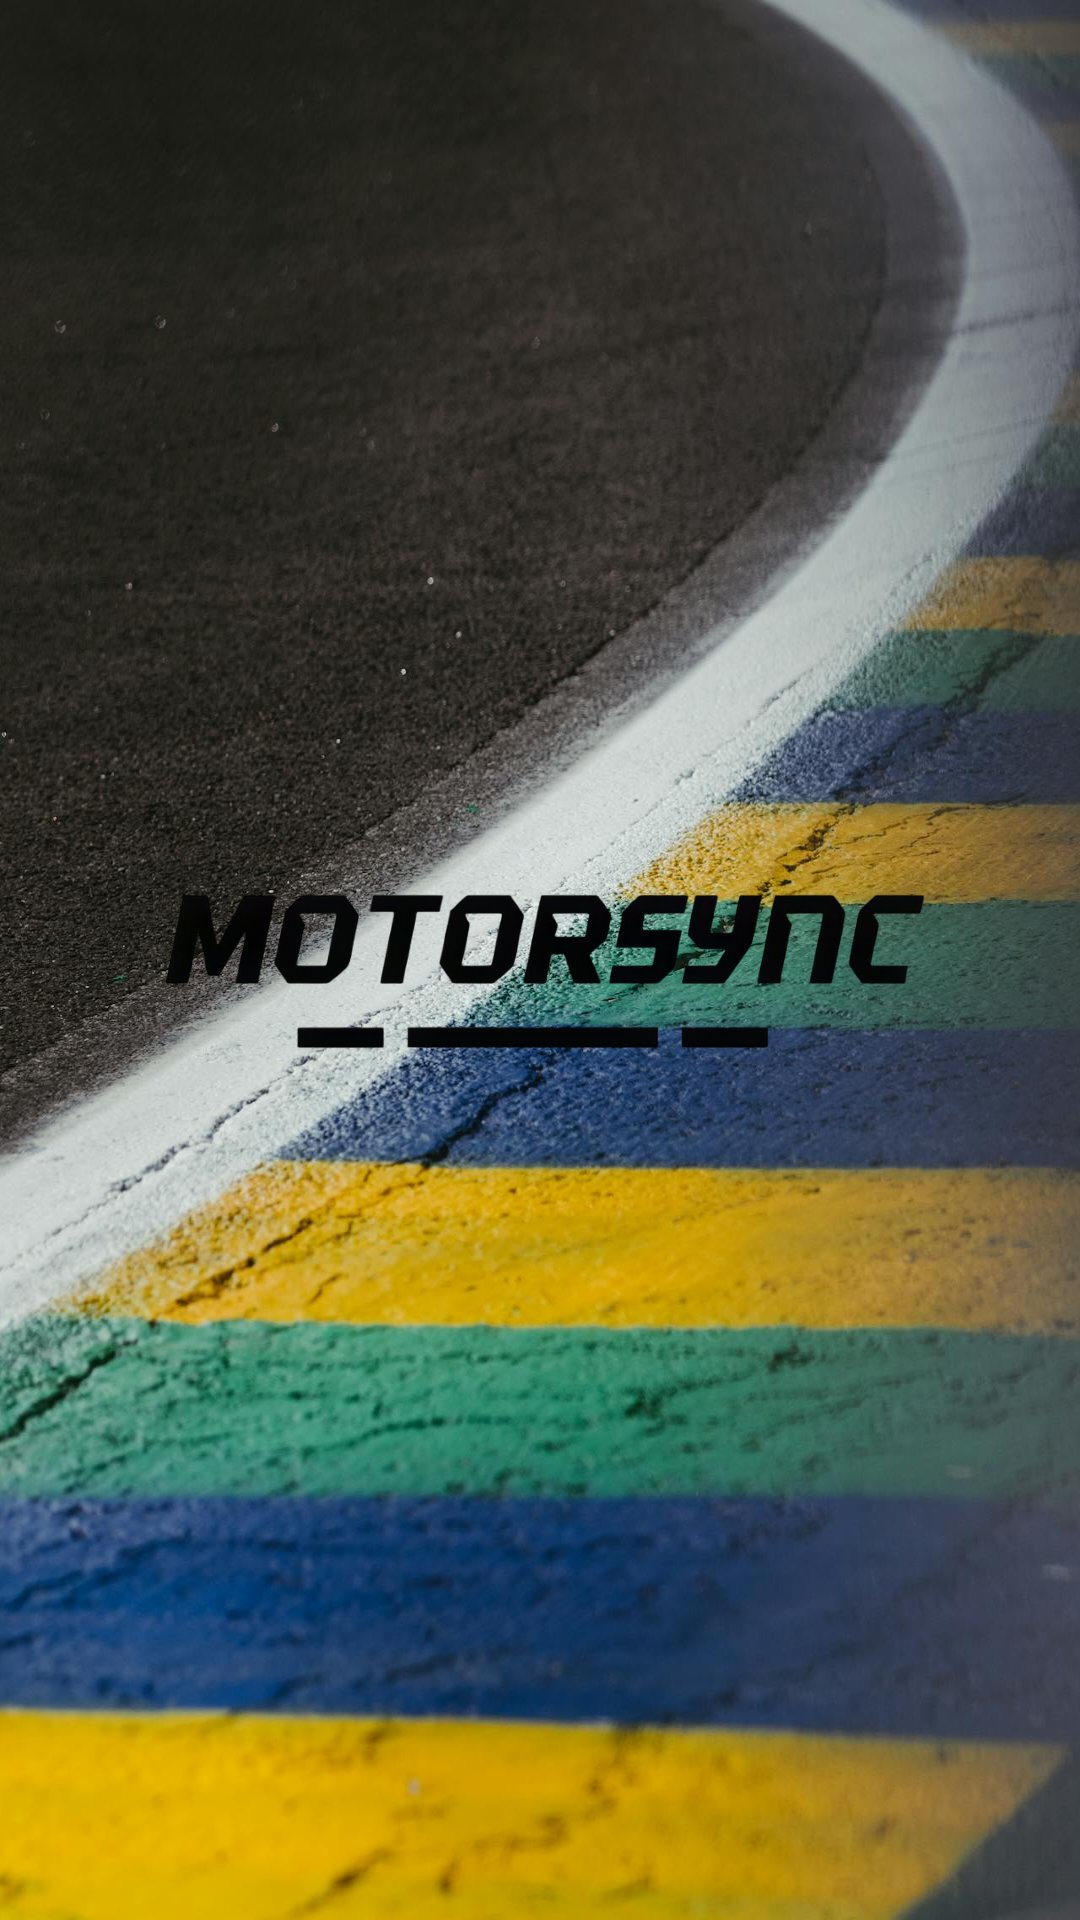

Reconstruct the res/layout file that produces this screen, plus the resources it refers to.
<!-- AndroidManifest.xml: application theme Theme.ProyectoInicio -->
<!-- res/layout/activity_start.xml -->
<?xml version="1.0" encoding="utf-8"?>
<androidx.constraintlayout.widget.ConstraintLayout xmlns:android="http://schemas.android.com/apk/res/android"
    xmlns:app="http://schemas.android.com/apk/res-auto"
    xmlns:tools="http://schemas.android.com/tools"
    android:id="@+id/main"
    android:layout_width="match_parent"
    android:layout_height="match_parent"
    android:background="@drawable/trazado"
    tools:context=".StartActivity">

    <ImageView
        android:id="@+id/imgLogo"
        android:layout_width="match_parent"
        android:layout_height="200dp"
        app:layout_constraintBottom_toBottomOf="parent"
        app:layout_constraintEnd_toEndOf="parent"
        app:layout_constraintStart_toStartOf="parent"
        app:layout_constraintTop_toTopOf="parent"
        app:srcCompat="@drawable/motorsyncperf" />
</androidx.constraintlayout.widget.ConstraintLayout>
<!-- resources referenced by this layout -->
<resources>
  <!-- drawable motorsyncperf: png bitmap (drawable, 123360 bytes) -->
  <!-- drawable trazado: jpg bitmap (drawable, 210415 bytes) -->
  <style name="Theme.ProyectoInicio" parent="Base.Theme.ProyectoInicio" />
  <style name="Base.Theme.ProyectoInicio" parent="Theme.Material3.DayNight.NoActionBar">
          
          
      </style>
</resources>
